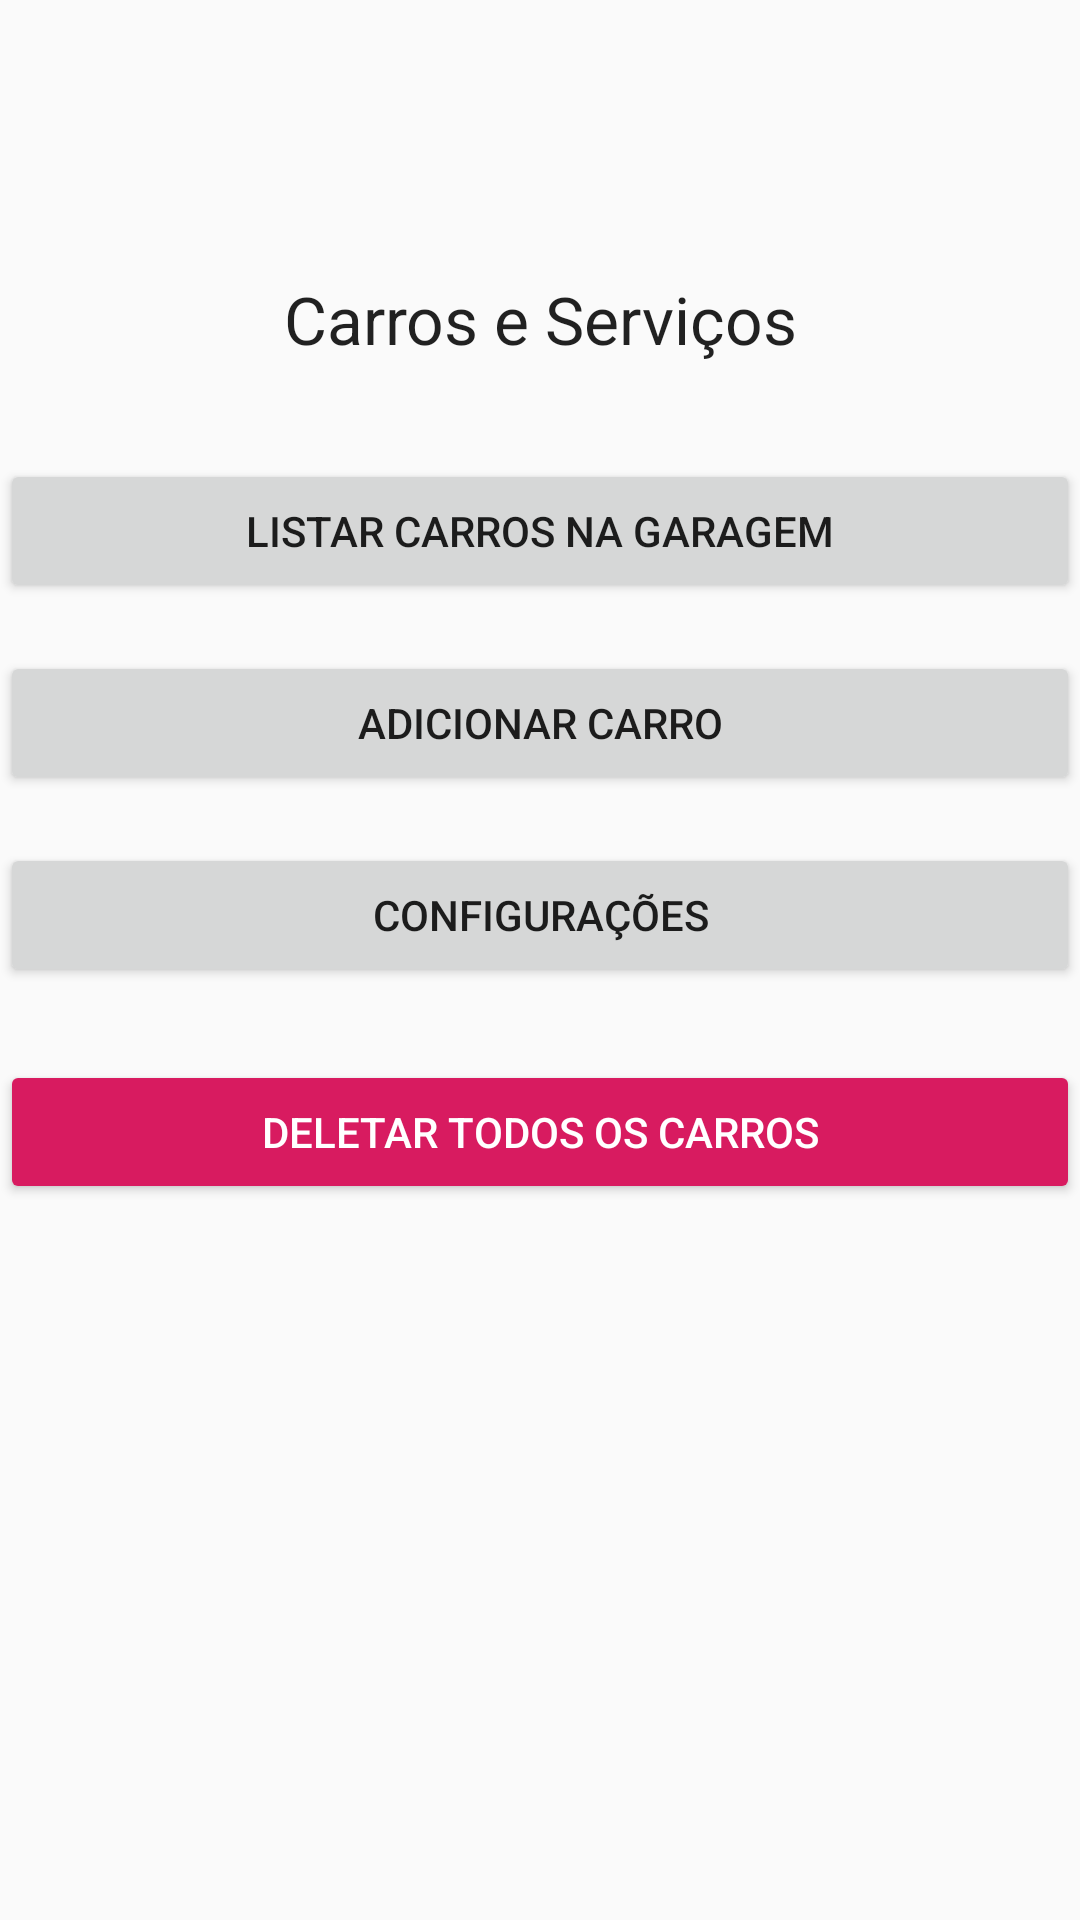

The Android layout XML behind this screen, and the referenced resources:
<!-- AndroidManifest.xml: application theme AppTheme -->
<!-- res/layout/fragment_home.xml -->
<?xml version="1.0" encoding="utf-8"?>
<androidx.constraintlayout.widget.ConstraintLayout xmlns:android="http://schemas.android.com/apk/res/android"
    xmlns:app="http://schemas.android.com/apk/res-auto"
    xmlns:tools="http://schemas.android.com/tools"
    android:layout_width="match_parent"
    android:layout_height="match_parent"
    tools:context="com.example.android.hilt.ui.MainActivity">

    <TextView
        android:id="@+id/txvTitle"
        android:layout_width="0dp"
        android:layout_height="wrap_content"
        android:layout_marginLeft="32dp"
        android:layout_marginRight="32dp"
        android:text="@string/titleCarsAndServices"
        android:textAlignment="center"
        android:textAppearance="@style/TextAppearance.AppCompat.Large"
        app:layout_constraintBottom_toBottomOf="parent"
        app:layout_constraintEnd_toEndOf="parent"
        app:layout_constraintHorizontal_bias="0.5"
        app:layout_constraintStart_toStartOf="parent"
        app:layout_constraintTop_toTopOf="parent"
        app:layout_constraintVertical_bias="0.15"
        android:gravity="center_horizontal" />

    <Button
        android:id="@+id/btnListCarsGarage"
        android:layout_width="match_parent"
        android:layout_height="wrap_content"
        android:layout_marginTop="32dp"
        android:text="@string/listAllCars"
        app:layout_constraintEnd_toEndOf="parent"
        app:layout_constraintStart_toStartOf="parent"
        app:layout_constraintTop_toBottomOf="@+id/txvTitle" />

    <Button
        android:id="@+id/btnAddCar"
        android:layout_width="match_parent"
        android:layout_height="wrap_content"
        android:layout_marginTop="16dp"
        android:text="@string/addCar"
        app:layout_constraintEnd_toEndOf="parent"
        app:layout_constraintStart_toStartOf="parent"
        app:layout_constraintTop_toBottomOf="@+id/btnListCarsGarage" />

    <Button
        android:id="@+id/btnConfig"
        android:layout_width="match_parent"
        android:layout_height="wrap_content"
        android:layout_marginTop="16dp"
        android:text="@string/configurations"
        app:layout_constraintEnd_toEndOf="parent"
        app:layout_constraintStart_toStartOf="parent"
        app:layout_constraintTop_toBottomOf="@+id/btnAddCar" />

    <Button
        android:id="@+id/delete_cars"
        style="@style/Widget.AppCompat.Button.Colored"
        android:layout_width="match_parent"
        android:layout_height="wrap_content"
        android:text="@string/deleteAllCars"
        app:layout_constraintBottom_toBottomOf="parent"
        app:layout_constraintEnd_toEndOf="parent"
        app:layout_constraintHorizontal_bias="1.0"
        app:layout_constraintStart_toStartOf="parent"
        app:layout_constraintTop_toBottomOf="@+id/btnConfig"
        app:layout_constraintVertical_bias="0.092" />

</androidx.constraintlayout.widget.ConstraintLayout>
<!-- resources referenced by this layout -->
<resources>
  <string name="addCar">Adicionar carro</string>
  <string name="configurations">Configurações</string>
  <string name="deleteAllCars">Deletar todos os carros</string>
  <string name="listAllCars">Listar Carros na Garagem</string>
  <string name="titleCarsAndServices">Carros e Serviços</string>
  <style name="AppTheme" parent="Theme.AppCompat.Light.DarkActionBar">
          
          <item name="colorPrimary">@color/colorPrimary</item>
          <item name="colorPrimaryDark">@color/colorPrimaryDark</item>
          <item name="colorAccent">@color/colorAccent</item>
      </style>
  <color name="colorPrimary">#008577</color>
  <color name="colorPrimaryDark">#00574B</color>
  <color name="colorAccent">#D81B60</color>
</resources>
